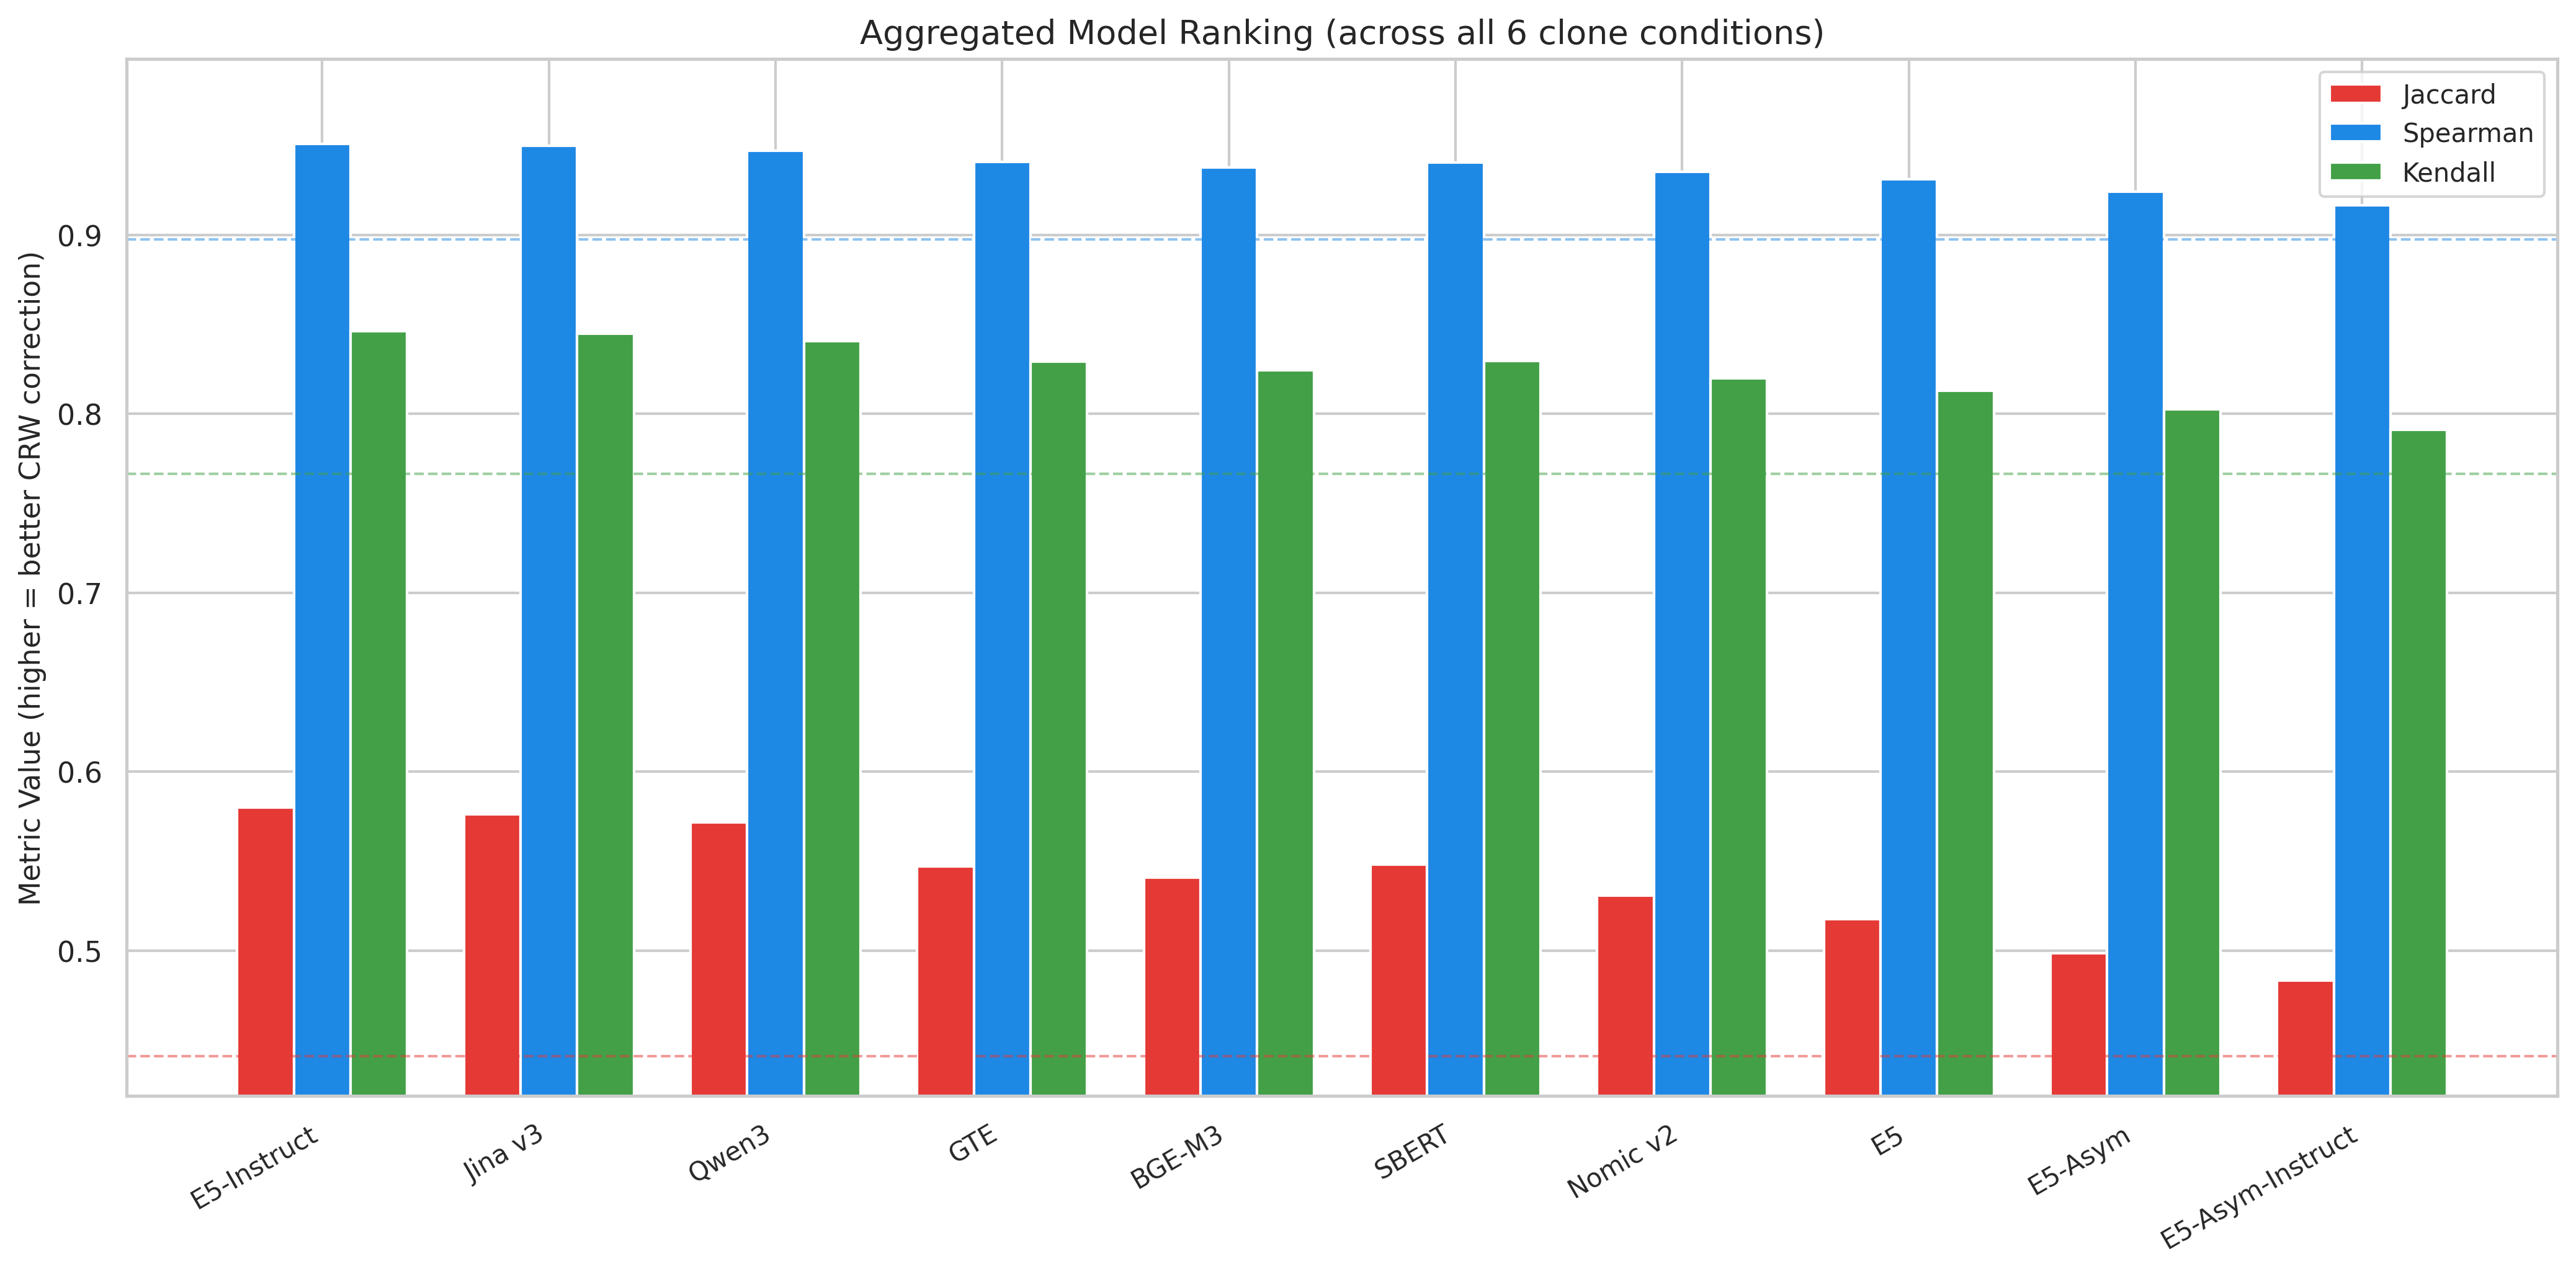

The data file committed next to this chart (first rows):
model, avg_max_jaccard, avg_max_spearman, avg_max_kendall, avg_composite_rank, rank
E5-Instruct, 0.5801, 0.9507, 0.8463, 1.556, 1
Jina v3, 0.5761, 0.9498, 0.8446, 1.833, 2
Qwen3, 0.5718, 0.9471, 0.8407, 2.944, 3
GTE, 0.547, 0.9408, 0.8293, 4.333, 4
BGE-M3, 0.5409, 0.9377, 0.8244, 5.611, 5
SBERT, 0.5482, 0.9404, 0.8296, 5.667, 6
Nomic v2, 0.5308, 0.9351, 0.8199, 7.167, 7
E5, 0.5176, 0.9309, 0.8128, 7.333, 8
E5-Asym, 0.4987, 0.9242, 0.8026, 9.222, 9
E5-Asym-Instruct, 0.4833, 0.9165, 0.7912, 9.333, 10
